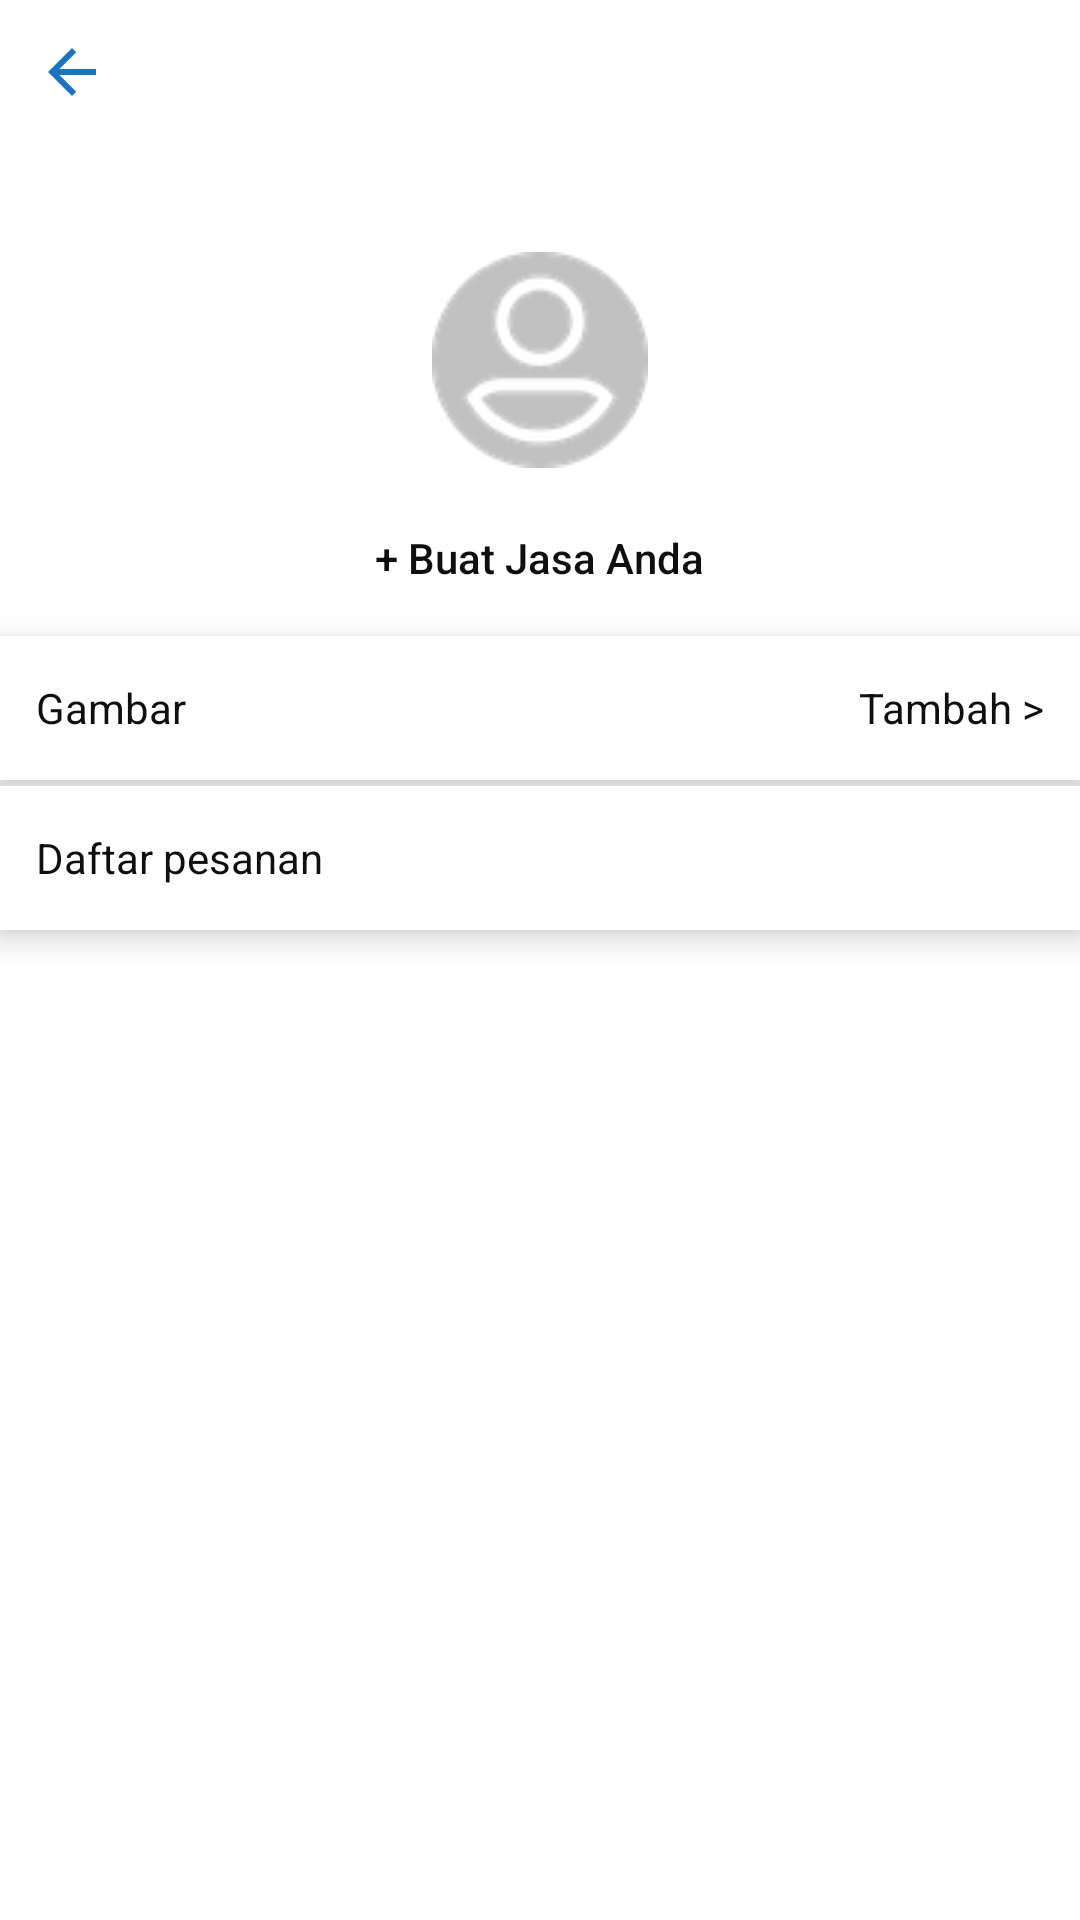

Layout XML and referenced resources for this Android screen:
<!-- AndroidManifest.xml: application theme Theme.Design.NoActionBar -->
<!-- res/layout/activity_toko.xml -->
<?xml version="1.0" encoding="utf-8"?>
<LinearLayout xmlns:android="http://schemas.android.com/apk/res/android"
    xmlns:app="http://schemas.android.com/apk/res-auto"
    xmlns:tools="http://schemas.android.com/tools"
    android:layout_width="match_parent"
    android:layout_height="match_parent"
    android:orientation="vertical"
    android:background="@color/colorWhite"
    tools:context=".activity_toko">

    <LinearLayout
        android:layout_width="match_parent"
        android:layout_height="wrap_content"
        android:background="@color/colorWhite"
        android:orientation="vertical">

        <ImageButton
            android:id="@+id/ib_back_toko"
            android:layout_width="wrap_content"
            android:layout_height="wrap_content"
            android:layout_margin="12dp"
            android:background="@color/colorWhite"
            android:src="@drawable/ic_arrow_back_black_24dp" />

        <ImageView
            android:layout_width="wrap_content"
            android:layout_height="wrap_content"
            android:layout_gravity="center"
            android:layout_marginTop="36dp"
            android:src="@drawable/mini_photo" />

        <Button
            android:id="@+id/btn_buat_toko"
            style="?android:attr/borderlessButtonStyle"
            android:layout_width="wrap_content"
            android:layout_height="wrap_content"
            android:layout_gravity="center"
            android:layout_marginTop="6dp"
            android:text="+ Buat Jasa Anda"
            android:textAllCaps="false"
            android:textColor="@color/fontColor" />

    </LinearLayout>

    <RelativeLayout
        android:id="@+id/rl_uploadGambar"
        android:layout_width="match_parent"
        android:layout_height="48dp"
        android:background="@color/colorWhite"
        android:elevation="6dp"
        android:layout_marginTop="2dp">
        <TextView
            android:layout_width="wrap_content"
            android:layout_height="48dp"
            android:text="Gambar"
            android:gravity="center"
            android:layout_marginLeft="12dp"
            android:textColor="@color/fontColor"
            android:background="@color/colorWhite"/>

        <TextView
            android:layout_width="wrap_content"
            android:layout_height="wrap_content"
            android:layout_alignParentRight="true"
            android:background="@color/colorWhite"
            android:layout_centerVertical="true"
            android:layout_marginRight="12dp"
            android:text="Tambah >"
            android:textColor="@color/fontColor" />
        <ImageView
            android:layout_width="match_parent"
            android:layout_height="144dp"
            android:layout_marginHorizontal="12dp"
            android:layout_alignParentTop="true"
            android:layout_marginTop="20dp"
            android:visibility="gone"
            android:src="@drawable/mini_photo"/>
    </RelativeLayout>
    <RelativeLayout
        android:layout_width="match_parent"
        android:layout_height="48dp"
        android:background="@color/colorWhite"
        android:elevation="6dp"
        android:layout_marginTop="2dp">
        <TextView
            android:layout_width="wrap_content"
            android:layout_height="wrap_content"
            android:layout_centerVertical="true"
            android:layout_marginLeft="12dp"
            android:text="Daftar pesanan"
            android:textColor="@color/fontColor" />
    </RelativeLayout>
    <FrameLayout
        android:layout_width="match_parent"
        android:layout_height="match_parent"
        android:id="@+id/frame_layout_Toko"/>
</LinearLayout>
<!-- resources referenced by this layout -->
<resources>
  <color name="colorWhite">#FFFFFF</color>
  <color name="fontColor">#0F0F0F</color>
  <!-- drawable ic_arrow_back_black_24dp (drawable) -->
  <vector android:height="24dp" android:tint="#1C75BC"
      android:viewportHeight="24.0" android:viewportWidth="24.0"
      android:width="24dp" xmlns:android="http://schemas.android.com/apk/res/android">
      <path android:fillColor="#FF000000" android:pathData="M20,11H7.83l5.59,-5.59L12,4l-8,8 8,8 1.41,-1.41L7.83,13H20v-2z"/>
  </vector>
  <!-- drawable mini_photo: png bitmap (drawable, 4679 bytes) -->
</resources>
